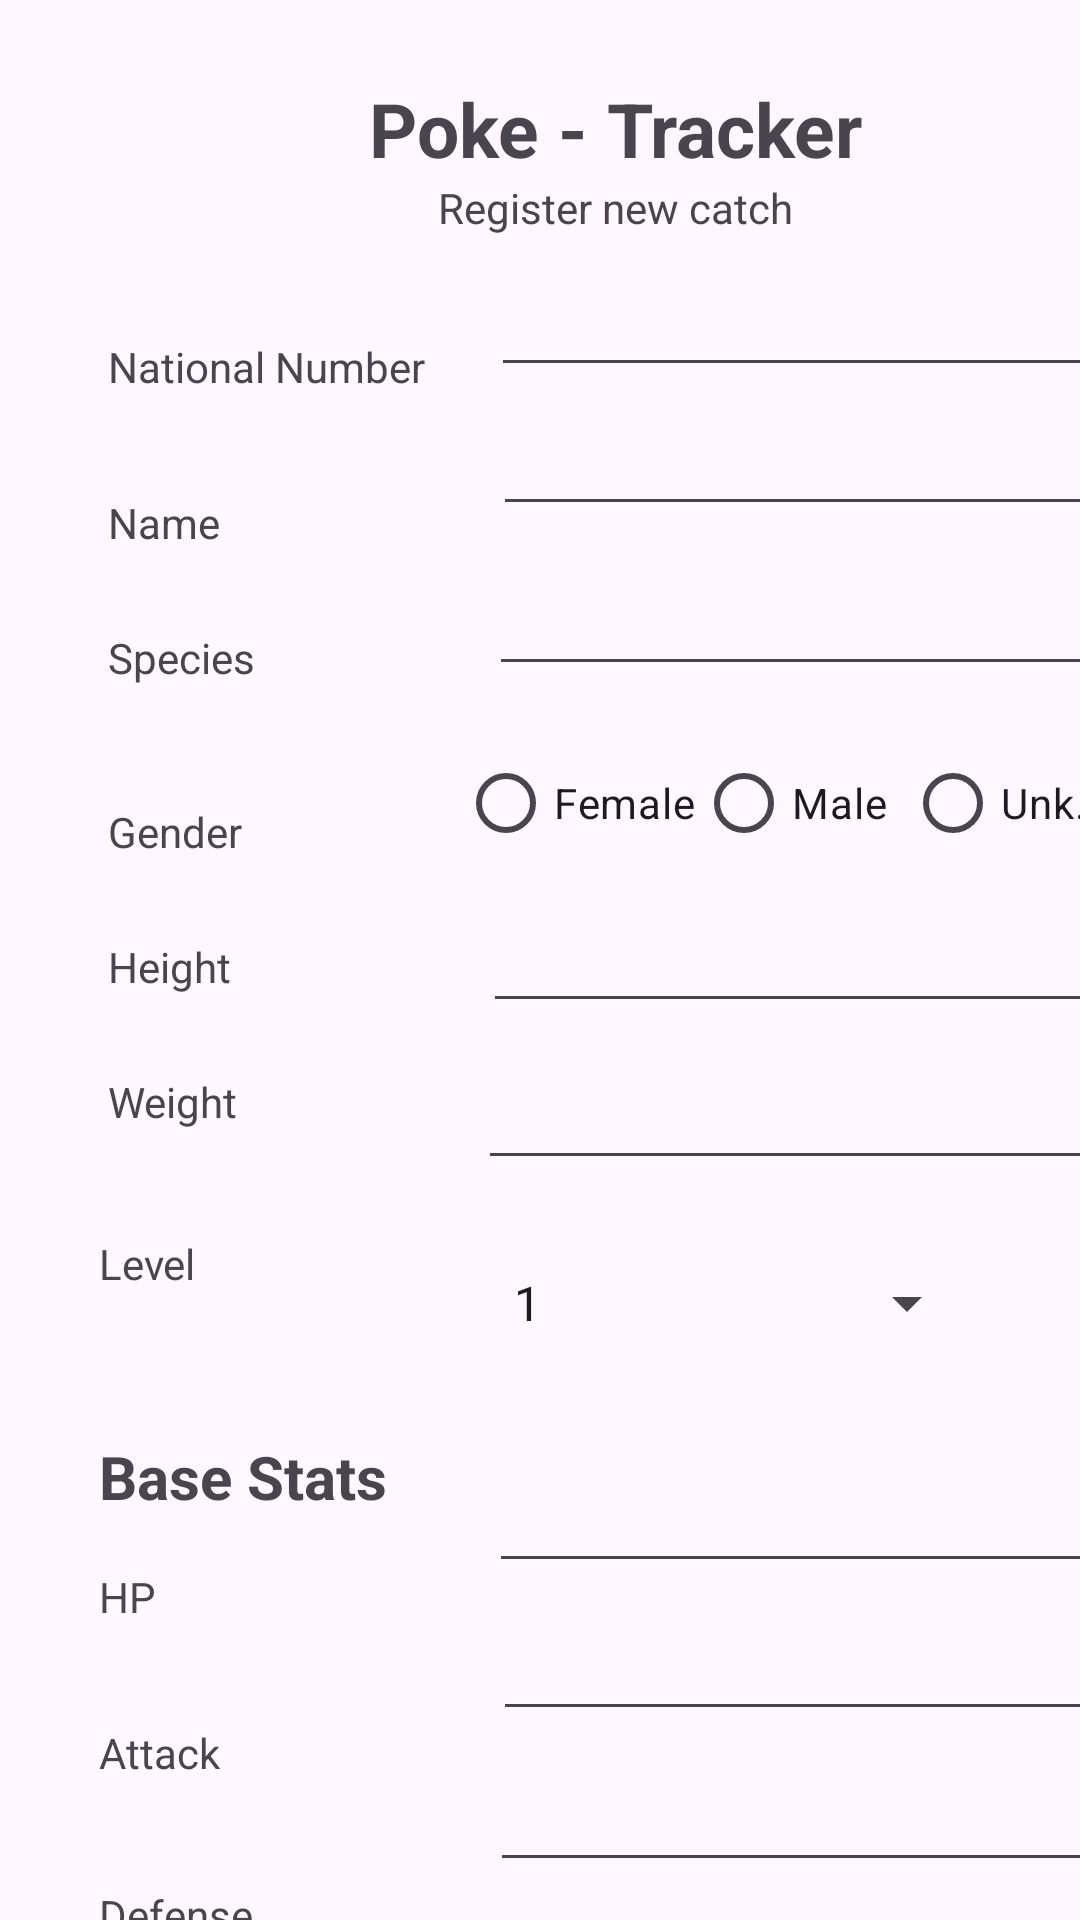

Here is an Android app screen rendered from its layout file. Give the layout XML and the strings, colors and styles it references.
<!-- AndroidManifest.xml: application theme Theme.PokeTrackerForm -->
<!-- res/layout/activity_main.xml -->
<?xml version="1.0" encoding="utf-8"?>
<androidx.constraintlayout.widget.ConstraintLayout xmlns:android="http://schemas.android.com/apk/res/android"
    xmlns:app="http://schemas.android.com/apk/res-auto"
    xmlns:tools="http://schemas.android.com/tools"
    android:layout_width="match_parent"
    android:layout_height="match_parent"
    tools:context=".MainActivity">

    <TextView
        android:id="@+id/app_heading"
        android:layout_width="wrap_content"
        android:layout_height="wrap_content"
        android:layout_marginStart="123dp"
        android:layout_marginTop="26dp"
        android:text="@string/app_name"
        android:textSize="25sp"
        android:textStyle="bold"
        app:layout_constraintStart_toStartOf="parent"
        app:layout_constraintTop_toTopOf="parent" />

    <TextView
        android:id="@+id/tagLine_tv"
        android:layout_width="wrap_content"
        android:layout_height="wrap_content"
        android:layout_marginStart="146dp"
        android:text="@string/tagline"
        app:layout_constraintStart_toStartOf="parent"
        app:layout_constraintTop_toBottomOf="@+id/app_heading" />

    <TextView
        android:id="@+id/stats_heading"
        android:layout_width="wrap_content"
        android:layout_height="wrap_content"
        android:layout_marginStart="33dp"
        android:layout_marginTop="48dp"
        android:text="@string/stats_heading"
        android:textSize="20sp"
        android:textStyle="bold"
        app:layout_constraintStart_toStartOf="parent"
        app:layout_constraintTop_toBottomOf="@+id/levelLabel_tv" />

    <EditText
        android:id="@+id/hp_editText"
        android:layout_width="wrap_content"
        android:layout_height="wrap_content"
        android:layout_marginStart="34dp"
        android:layout_marginTop="36dp"
        android:ems="10"
        android:inputType="text"
        app:layout_constraintStart_toEndOf="@+id/stats_heading"
        app:layout_constraintTop_toBottomOf="@+id/spinner_box" />

    <EditText
        android:id="@+id/defense_editText"
        android:layout_width="wrap_content"
        android:layout_height="wrap_content"
        android:layout_marginStart="79dp"
        android:layout_marginTop="9dp"
        android:ems="10"
        android:inputType="text"
        app:layout_constraintStart_toEndOf="@+id/defenseLabel_tv"
        app:layout_constraintTop_toBottomOf="@+id/attack_editText" />

    <TextView
        android:id="@+id/defenseLabel_tv"
        android:layout_width="wrap_content"
        android:layout_height="wrap_content"
        android:layout_marginStart="33dp"
        android:layout_marginTop="35dp"
        android:text="@string/defenseLabel"
        app:layout_constraintStart_toStartOf="parent"
        app:layout_constraintTop_toBottomOf="@+id/attackLabel_tv" />

    <EditText
        android:id="@+id/attack_editText"
        android:layout_width="wrap_content"
        android:layout_height="wrap_content"
        android:layout_marginStart="91dp"
        android:layout_marginTop="8dp"
        android:ems="10"
        android:inputType="text"
        app:layout_constraintStart_toEndOf="@+id/attackLabel_tv"
        app:layout_constraintTop_toBottomOf="@+id/hp_editText" />

    <TextView
        android:id="@+id/attackLabel_tv"
        android:layout_width="wrap_content"
        android:layout_height="wrap_content"
        android:layout_marginStart="33dp"
        android:layout_marginTop="33dp"
        android:text="@string/attackLabel"
        app:layout_constraintStart_toStartOf="parent"
        app:layout_constraintTop_toBottomOf="@+id/hpLabel_tv" />

    <TextView
        android:id="@+id/hpLabel_tv"
        android:layout_width="wrap_content"
        android:layout_height="wrap_content"
        android:layout_marginStart="33dp"
        android:layout_marginTop="17dp"
        android:text="@string/HPLabel"
        app:layout_constraintStart_toStartOf="parent"
        app:layout_constraintTop_toBottomOf="@+id/stats_heading" />

    <EditText
        android:id="@+id/national_editview"
        android:layout_width="wrap_content"
        android:layout_height="wrap_content"
        android:layout_marginStart="22dp"
        android:layout_marginTop="9dp"
        android:ems="10"
        android:inputType="text"
        app:layout_constraintStart_toEndOf="@+id/nationalLabel_tv"
        app:layout_constraintTop_toBottomOf="@+id/tagLine_tv" />

    <TextView
        android:id="@+id/speciesLabel_tv"
        android:layout_width="wrap_content"
        android:layout_height="wrap_content"
        android:layout_marginStart="36dp"
        android:layout_marginTop="26dp"
        android:text="@string/speciesLabel"
        app:layout_constraintStart_toStartOf="parent"
        app:layout_constraintTop_toBottomOf="@+id/nameLabel_tv" />

    <TextView
        android:id="@+id/weightLabel_tv"
        android:layout_width="wrap_content"
        android:layout_height="wrap_content"
        android:layout_marginStart="36dp"
        android:layout_marginTop="26dp"
        android:text="@string/WeightLabel"
        app:layout_constraintStart_toStartOf="parent"
        app:layout_constraintTop_toBottomOf="@+id/heightLabel_tv" />

    <TextView
        android:id="@+id/genderLabel_tv"
        android:layout_width="wrap_content"
        android:layout_height="wrap_content"
        android:layout_marginStart="36dp"
        android:layout_marginTop="39dp"
        android:text="@string/GenderLabel"
        app:layout_constraintStart_toStartOf="parent"
        app:layout_constraintTop_toBottomOf="@+id/speciesLabel_tv" />

    <RadioButton
        android:id="@+id/unknown_RB"
        android:layout_width="wrap_content"
        android:layout_height="wrap_content"
        android:layout_marginStart="6dp"
        android:layout_marginTop="15dp"
        android:text="@string/unknownLabel"
        app:layout_constraintStart_toEndOf="@+id/male_RB"
        app:layout_constraintTop_toBottomOf="@+id/species_editText" />

    <EditText
        android:id="@+id/species_editText"
        android:layout_width="wrap_content"
        android:layout_height="wrap_content"
        android:layout_marginStart="78dp"
        android:layout_marginTop="12dp"
        android:ems="10"
        android:inputType="text"
        app:layout_constraintStart_toEndOf="@+id/speciesLabel_tv"
        app:layout_constraintTop_toBottomOf="@+id/name_editText" />

    <TextView
        android:id="@+id/heightLabel_tv"
        android:layout_width="wrap_content"
        android:layout_height="wrap_content"
        android:layout_marginStart="36dp"
        android:layout_marginTop="26dp"
        android:text="@string/HeightLabel"
        app:layout_constraintStart_toStartOf="parent"
        app:layout_constraintTop_toBottomOf="@+id/genderLabel_tv" />

    <EditText
        android:id="@+id/weight_editText"
        android:layout_width="wrap_content"
        android:layout_height="wrap_content"
        android:layout_marginStart="80dp"
        android:layout_marginTop="11dp"
        android:ems="10"
        android:inputType="text"
        app:layout_constraintStart_toEndOf="@+id/weightLabel_tv"
        app:layout_constraintTop_toBottomOf="@+id/height_editText" />

    <TextView
        android:id="@+id/nationalLabel_tv"
        android:layout_width="wrap_content"
        android:layout_height="wrap_content"
        android:layout_marginStart="36dp"
        android:layout_marginTop="53dp"
        android:text="@string/nationalNumLabel"
        app:layout_constraintStart_toStartOf="parent"
        app:layout_constraintTop_toBottomOf="@+id/app_heading" />

    <TextView
        android:id="@+id/levelLabel_tv"
        android:layout_width="wrap_content"
        android:layout_height="wrap_content"
        android:layout_marginStart="33dp"
        android:layout_marginTop="35dp"
        android:text="@string/levelLabel"
        app:layout_constraintStart_toStartOf="parent"
        app:layout_constraintTop_toBottomOf="@+id/weightLabel_tv" />

    <TextView
        android:id="@+id/nameLabel_tv"
        android:layout_width="wrap_content"
        android:layout_height="wrap_content"
        android:layout_marginStart="36dp"
        android:layout_marginTop="33dp"
        android:text="@string/nameLabel"
        app:layout_constraintStart_toStartOf="parent"
        app:layout_constraintTop_toBottomOf="@+id/nationalLabel_tv" />

    <RadioButton
        android:id="@+id/male_RB"
        android:layout_width="wrap_content"
        android:layout_height="wrap_content"
        android:layout_marginTop="15dp"
        android:text="@string/maleLabel"
        app:layout_constraintStart_toEndOf="@+id/female_RB"
        app:layout_constraintTop_toBottomOf="@+id/species_editText" />

    <RadioButton
        android:id="@+id/female_RB"
        android:layout_width="wrap_content"
        android:layout_height="wrap_content"
        android:layout_marginStart="72dp"
        android:layout_marginTop="15dp"
        android:text="@string/femaleLabel"
        app:layout_constraintStart_toEndOf="@+id/genderLabel_tv"
        app:layout_constraintTop_toBottomOf="@+id/species_editText" />

    <EditText
        android:id="@+id/height_editText"
        android:layout_width="wrap_content"
        android:layout_height="wrap_content"
        android:layout_marginStart="84dp"
        android:layout_marginTop="8dp"
        android:ems="10"
        android:inputType="text"
        app:layout_constraintStart_toEndOf="@+id/heightLabel_tv"
        app:layout_constraintTop_toBottomOf="@+id/unknown_RB" />

    <EditText
        android:id="@+id/name_editText"
        android:layout_width="wrap_content"
        android:layout_height="wrap_content"
        android:layout_marginStart="91dp"
        android:layout_marginTop="5dp"
        android:ems="10"
        android:inputType="text"
        app:layout_constraintStart_toEndOf="@+id/nameLabel_tv"
        app:layout_constraintTop_toBottomOf="@+id/national_editview" />

    <Button
        android:id="@+id/button"
        android:layout_width="wrap_content"
        android:layout_height="wrap_content"
        android:layout_marginStart="177dp"
        android:layout_marginTop="14dp"
        android:text="@string/resetLabel"
        app:layout_constraintStart_toStartOf="parent"
        app:layout_constraintTop_toBottomOf="@+id/defense_editText" />

    <Button
        android:id="@+id/save_button"
        android:layout_width="wrap_content"
        android:layout_height="wrap_content"
        android:layout_marginStart="14dp"
        android:layout_marginTop="14dp"
        android:text="@string/saveLabel"
        app:layout_constraintStart_toEndOf="@+id/button"
        app:layout_constraintTop_toBottomOf="@+id/defense_editText" />

    <Spinner
        android:id="@+id/spinner_box"
        android:layout_width="163dp"
        android:layout_height="32dp"
        android:layout_marginStart="98dp"
        android:layout_marginTop="25dp"
        android:entries="@array/values"
        app:layout_constraintStart_toEndOf="@+id/levelLabel_tv"
        app:layout_constraintTop_toBottomOf="@+id/weight_editText" />

</androidx.constraintlayout.widget.ConstraintLayout>
<!-- resources referenced by this layout -->
<resources>
  <string-array name="values">
          <item>1</item>
          <item>2</item>
          <item>3</item>
          <item>4</item>
          <item>5</item>
          <item>6</item>
          <item>7</item>
          <item>8</item>
          <item>9</item>
          <item>10</item>
          <item>11</item>
          <item>12</item>
          <item>13</item>
          <item>14</item>
          <item>15</item>
          <item>16</item>
          <item>17</item>
          <item>18</item>
          <item>19</item>
          <item>20</item>
          <item>21</item>
          <item>22</item>
          <item>23</item>
          <item>24</item>
          <item>25</item>
          <item>26</item>
          <item>27</item>
          <item>28</item>
          <item>29</item>
          <item>30</item>
          <item>31</item>
          <item>32</item>
          <item>33</item>
          <item>34</item>
          <item>35</item>
          <item>36</item>
          <item>37</item>
          <item>38</item>
          <item>39</item>
          <item>40</item>
          <item>41</item>
          <item>42</item>
          <item>43</item>
          <item>44</item>
          <item>45</item>
          <item>46</item>
          <item>47</item>
          <item>48</item>
          <item>49</item>
          <item>50</item>
  
  
      </string-array>
  <string name="GenderLabel">Gender</string>
  <string name="HPLabel">HP</string>
  <string name="HeightLabel">Height</string>
  <string name="WeightLabel">Weight</string>
  <string name="app_name">Poke - Tracker</string>
  <string name="attackLabel">Attack</string>
  <string name="defenseLabel">Defense</string>
  <string name="femaleLabel">Female</string>
  <string name="levelLabel">Level</string>
  <string name="maleLabel">Male</string>
  <string name="nameLabel">Name</string>
  <string name="nationalNumLabel">National Number</string>
  <string name="resetLabel">Reset</string>
  <string name="saveLabel">Save</string>
  <string name="speciesLabel">Species</string>
  <string name="stats_heading">Base Stats</string>
  <string name="tagline">Register new catch</string>
  <string name="unknownLabel">Unk.</string>
  <style name="Theme.PokeTrackerForm" parent="Base.Theme.PokeTrackerForm" />
  <style name="Base.Theme.PokeTrackerForm" parent="Theme.Material3.DayNight.NoActionBar">
          
          
      </style>
</resources>
